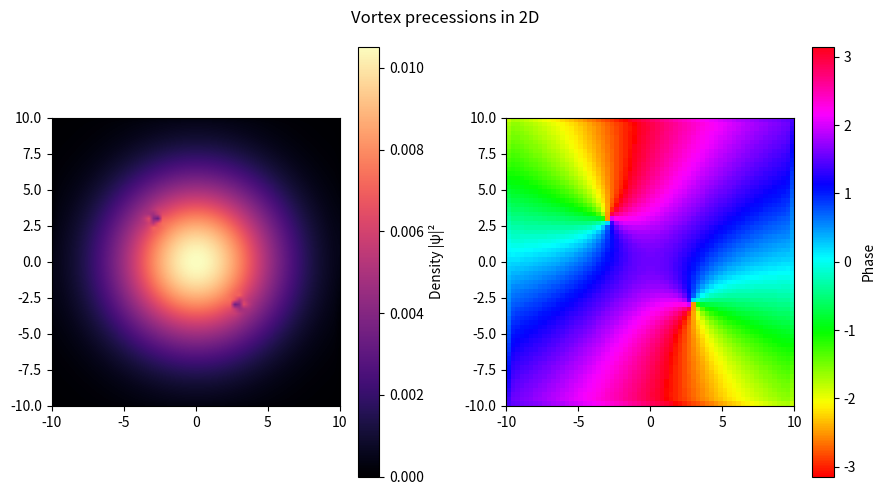

The matplotlib source for this figure:
import numpy as np
import matplotlib.pyplot as plt
from scipy.sparse import diags
from scipy.sparse.linalg import spsolve
from matplotlib.animation import FuncAnimation


Nx = 64
Ny = 64
N = Nx * Ny
L=10
g = 1
x = np.linspace(-L, L, Nx)
y = np.linspace(-L, L, Ny)
dx = np.sqrt(1/g) * (2*L/Nx)
dy = np.sqrt(1/g) * (2*L/Ny)

dt= 0.25 * dx**2
sigma = 4
rx = -dt/(4j*dx**2)
ry = -dt/(4j*dy**2)

X, Y = np.meshgrid(x, y)

theta1 =np.arctan2(Y+3, X-3)
theta2 =np.arctan2(Y-3, X+3)
theta3 = np.arctan2(Y-2,X)

psi = np.exp(0.5* (-(X**2+Y**2))/(2*sigma**2))*np.exp(1j*theta1)*np.exp(1j*theta2).astype(complex)
psi /= np.sqrt(np.sum(np.abs(psi)**2) * dx * dy)
psi2D = psi.flatten().astype(complex)

psi2D_prev = psi2D.copy()


V = 0.5 *  (X**2 + Y**2)
V0 = (V).flatten()

fig, (ax1, ax2) = plt.subplots(1, 2, figsize=(9, 5))
norm = plt.Normalize(0,1)
im = ax1.imshow(np.abs(psi2D.reshape(Nx, Ny))**2, norm = norm, interpolation='bilinear', extent=[-L, L, -L, L], origin='lower', cmap='magma')
ang = ax2.imshow(np.angle(psi2D.reshape(Nx, Ny)), interpolation='nearest',extent=[-L, L, -L, L], origin='lower', cmap='hsv')
plt.colorbar(im, label='Density |ψ|²')
plt.colorbar(ang, label='Phase')
fig.suptitle("Vortex precessions in 2D")

step = 1

def animate(i):

    global psi2D
    global psi2D_prev

    for i in range(step):

        extrap_density = np.abs(1.5 * psi2D - 0.5 * psi2D_prev)**2

        psi2D_prev = psi2D.copy()

        Principale_DiagA = (1 + 2*rx + 2*ry + 0.5j*dt*(V0 + g*extrap_density)) * np.ones(N)
        Diags_Inf_SuppA = -rx * np.ones(N-1)
        Diags_DistantesA = -ry * np.ones(N-Ny)

        A = diags([Diags_DistantesA, Diags_Inf_SuppA, Principale_DiagA, Diags_Inf_SuppA, Diags_DistantesA], [Nx, 1,0,-1, -Nx], format='csc')
        
        Principale_DiagB = (1 - 2*rx - 2*ry + 0.5j*dt*(V0 + g * extrap_density)) * np.ones(N)
        Diags_Inf_SuppB = rx * np.ones(N-1)
        Diags_DistantesB = ry * np.ones(N-Ny)

        B = diags([Diags_DistantesB, Diags_Inf_SuppB, Principale_DiagB, Diags_Inf_SuppB, Diags_DistantesB], [Nx, 1,0,-1, -Nx], format='csc')

        

        psi2D_next = spsolve(A, B @ psi2D)

        psi2D_prev = psi2D.copy()
        psi2D = psi2D_next.copy()

        
        
        psi2D /= np.sqrt(np.sum(np.abs(psi2D)**2) * dx* dy)
        #psi2D /= np.max(np.abs(psi2D)**2)

        density_2d = np.abs(psi2D.reshape(Nx, Ny))**2
        phase = np.angle(psi2D.reshape(Nx, Ny))
        
    im.set_array(density_2d)
    im.set_clim(0, np.max(density_2d))
    ang.set_array(phase)
    ang.set_clim(-np.pi, np.pi)

    return[im, ang]
    
print(np.max(np.abs(psi2D)**2))
psi2D /= np.sqrt(np.sum(np.abs(psi2D)**2) * dx* dy)

psi_final = np.abs(psi2D.reshape(Nx, Ny)) ** 2
#psi_final /= np.max(np.abs(psi_final)**2)

print(np.max((psi_final)))

ani = FuncAnimation(fig, animate, frames=200, interval=1, blit=True)
plt.tight_layout()
plt.show()
